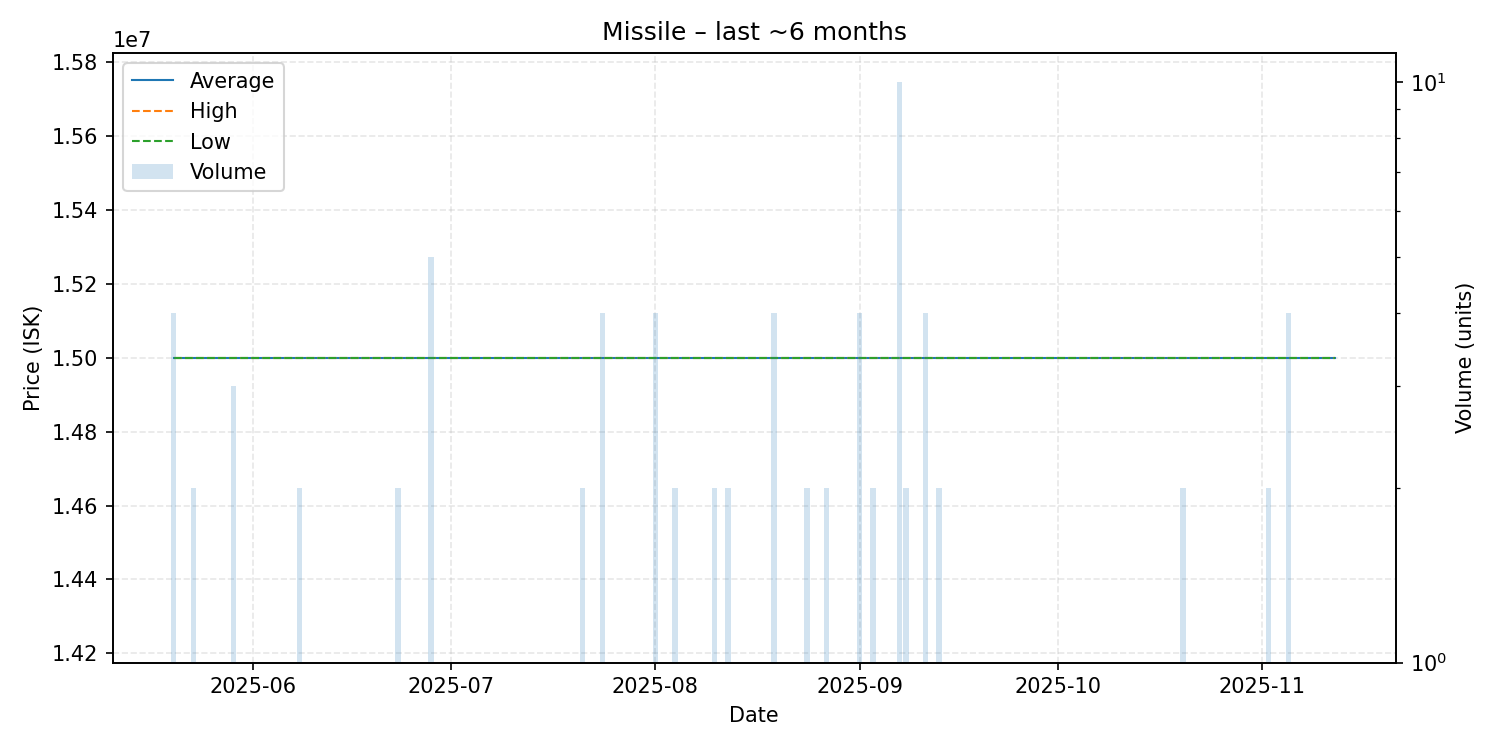

Data behind this chart, as committed beside it:
date, average, highest, lowest, order_count, volume
2025-05-20, 15000000, 15000000, 15000000, 3, 4
2025-05-23, 15000000, 15000000, 15000000, 1, 2
2025-05-29, 15000000, 15000000, 15000000, 2, 3
2025-05-31, 15000000, 15000000, 15000000, 1, 1
2025-06-08, 15000000, 15000000, 15000000, 1, 2
2025-06-12, 15000000, 15000000, 15000000, 1, 1
2025-06-14, 15000000, 15000000, 15000000, 1, 1
2025-06-17, 15000000, 15000000, 15000000, 1, 1
2025-06-22, 15000000, 15000000, 15000000, 1, 1
2025-06-23, 15000000, 15000000, 15000000, 1, 2
2025-06-27, 15000000, 15000000, 15000000, 1, 1
2025-06-28, 15000000, 15000000, 15000000, 1, 5
2025-06-29, 15000000, 15000000, 15000000, 1, 1
2025-06-30, 15000000, 15000000, 15000000, 1, 1
2025-07-06, 15000000, 15000000, 15000000, 1, 1
2025-07-13, 15000000, 15000000, 15000000, 1, 1
2025-07-14, 15000000, 15000000, 15000000, 1, 1
2025-07-16, 15000000, 15000000, 15000000, 1, 1
2025-07-20, 15000000, 15000000, 15000000, 1, 1
2025-07-21, 15000000, 15000000, 15000000, 2, 2
2025-07-24, 15000000, 15000000, 15000000, 1, 4
2025-07-26, 15000000, 15000000, 15000000, 1, 1
2025-07-28, 15000000, 15000000, 15000000, 1, 1
2025-07-30, 15000000, 15000000, 15000000, 1, 1
2025-07-31, 15000000, 15000000, 15000000, 1, 1
2025-08-01, 15000000, 15000000, 15000000, 2, 4
2025-08-03, 15000000, 15000000, 15000000, 1, 1
2025-08-04, 15000000, 15000000, 15000000, 1, 2
2025-08-06, 15000000, 15000000, 15000000, 1, 1
2025-08-07, 15000000, 15000000, 15000000, 1, 1
2025-08-08, 15000000, 15000000, 15000000, 1, 1
2025-08-09, 15000000, 15000000, 15000000, 1, 1
2025-08-10, 15000000, 15000000, 15000000, 1, 2
2025-08-11, 15000000, 15000000, 15000000, 1, 1
2025-08-12, 15000000, 15000000, 15000000, 2, 2
2025-08-13, 15000000, 15000000, 15000000, 1, 1
2025-08-16, 15000000, 15000000, 15000000, 1, 1
2025-08-18, 15000000, 15000000, 15000000, 1, 1
2025-08-19, 15000000, 15000000, 15000000, 2, 4
2025-08-21, 15000000, 15000000, 15000000, 1, 1
2025-08-24, 15000000, 15000000, 15000000, 2, 2
2025-08-27, 15000000, 15000000, 15000000, 1, 2
2025-08-28, 15000000, 15000000, 15000000, 1, 1
2025-08-30, 15000000, 15000000, 15000000, 1, 1
2025-08-31, 15000000, 15000000, 15000000, 1, 1
2025-09-01, 15000000, 15000000, 15000000, 2, 4
2025-09-02, 15000000, 15000000, 15000000, 1, 1
2025-09-03, 15000000, 15000000, 15000000, 1, 2
2025-09-05, 15000000, 15000000, 15000000, 1, 1
2025-09-07, 15000000, 15000000, 15000000, 1, 10
2025-09-08, 15000000, 15000000, 15000000, 2, 2
2025-09-10, 15000000, 15000000, 15000000, 1, 1
2025-09-11, 15000000, 15000000, 15000000, 1, 4
2025-09-13, 15000000, 15000000, 15000000, 1, 2
2025-09-16, 15000000, 15000000, 15000000, 1, 1
2025-09-21, 15000000, 15000000, 15000000, 1, 1
2025-09-24, 15000000, 15000000, 15000000, 1, 1
2025-09-27, 15000000, 15000000, 15000000, 1, 1
2025-09-30, 15000000, 15000000, 15000000, 1, 1
2025-10-02, 15000000, 15000000, 15000000, 1, 1
... 10 more rows
